6-way image classification set "data" from GitHub (yousheng-chen/micro_doppler_ai); label vocabulary: fall, jog, marking time, shadow boxing, walk, Wava.

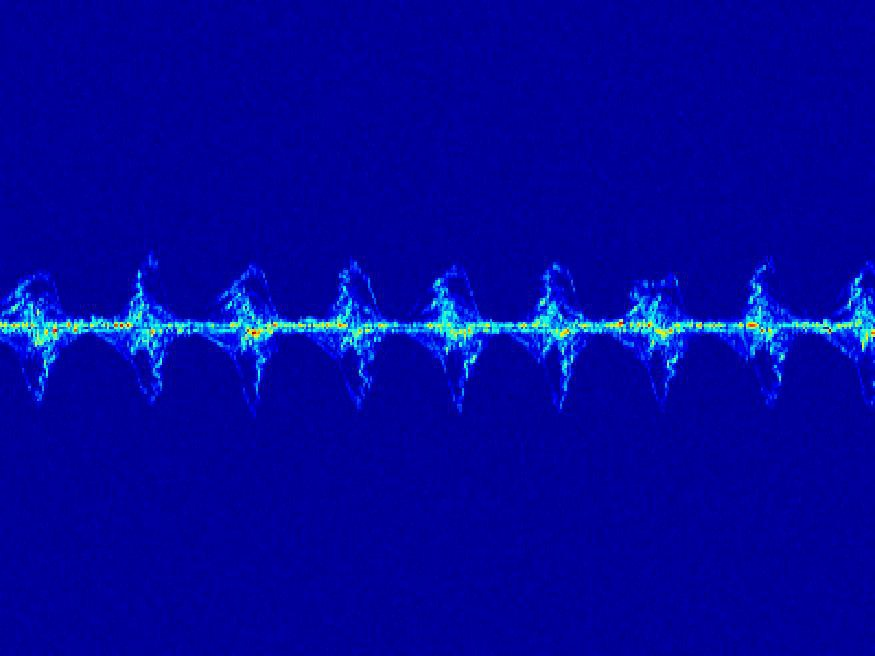
Label: marking time

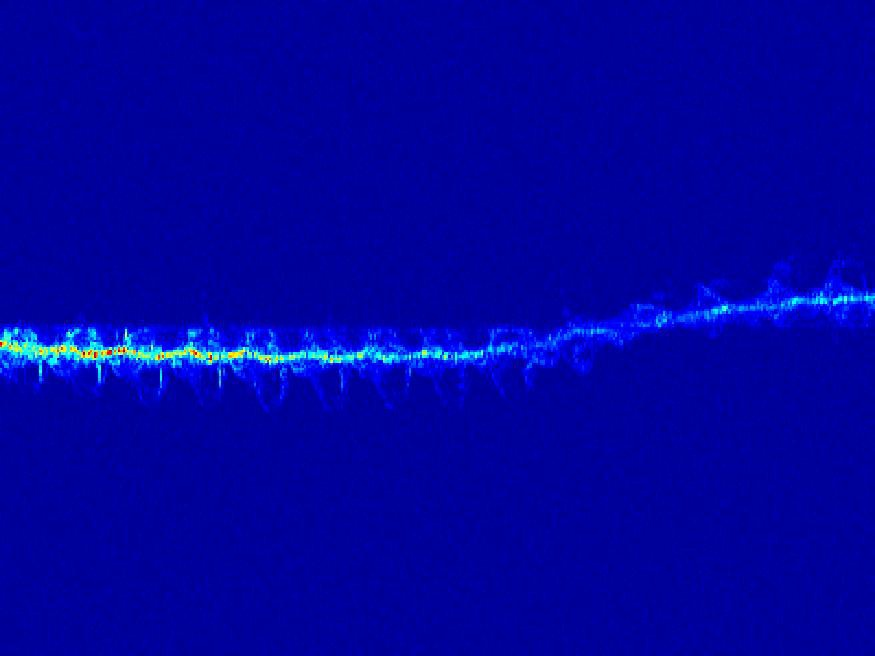
Label: jog

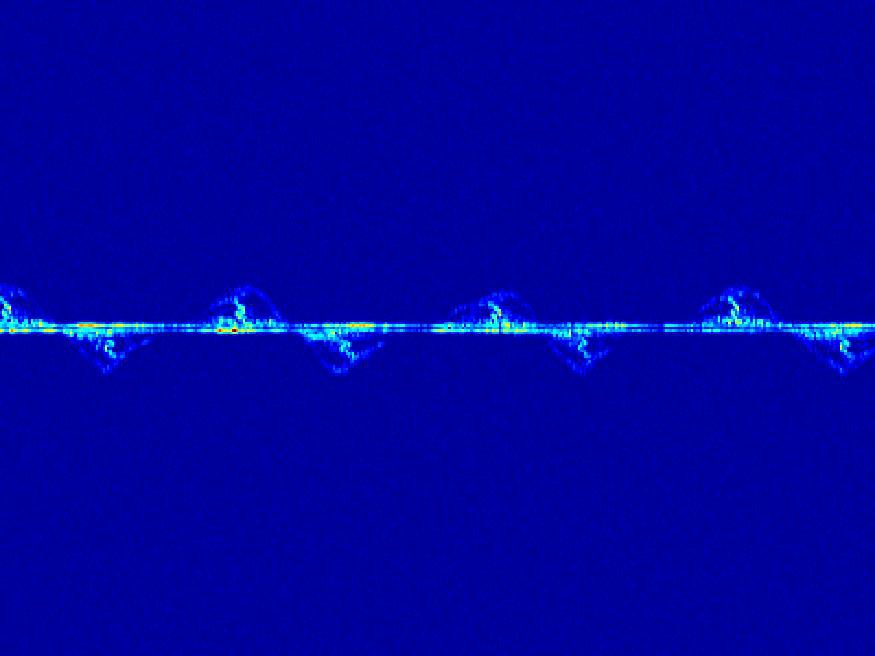
Label: Wava

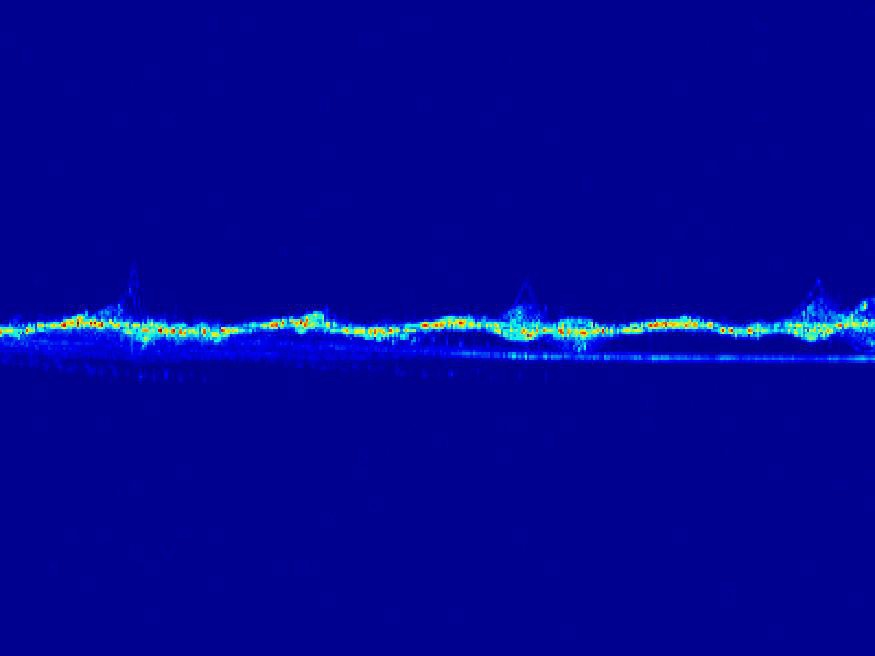
Label: shadow boxing

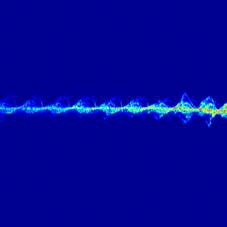
Label: walk

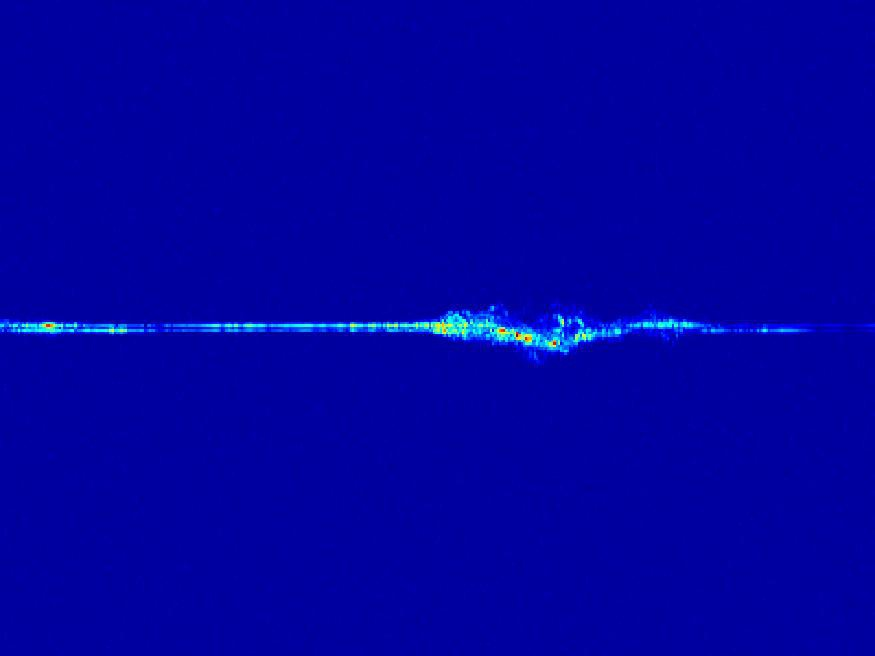
Label: fall
